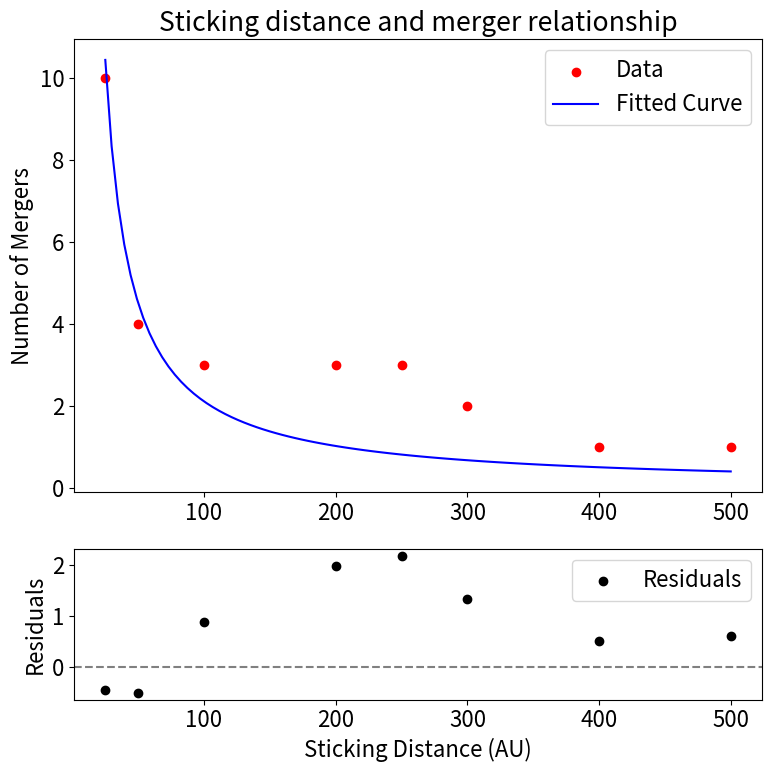

Generate this figure with matplotlib:
import numpy as np
import matplotlib.pyplot as plt
from scipy.optimize import curve_fit
from scipy.stats import chi2

plt.rcParams.update({'font.size': 16})  # Increase font size globally

# Given data
sdist = np.array([500, 400, 300, 250, 200, 100, 50, 25])
mergers = np.array([1,   1,   2,   3,   3,   3,  4, 10])

# Define the inverse model function
def inverse_model(x, a):
    return a / (x-6)

# Fit the inverse model to the data using curve_fit
params, covariance = curve_fit(inverse_model, sdist, mergers, p0=(1))

# Extract the optimized parameter 'a'
a = params
print(f"Optimized parameter: a = {a}")

# Calculate fitted values
y_fit = inverse_model(sdist, a)

# Calculate residuals
residuals = mergers - y_fit

# Calculate chi-squared
chi_squared = np.sum(((mergers - y_fit) ** 2) / y_fit)

# Degrees of freedom (DOF) = number of data points - number of parameters
ndof = len(mergers) - len(params)

# Reduced chi-squared
chi_squared_red = chi_squared / ndof

# Calculate p-value
p_value = 1 - chi2.cdf(chi_squared, ndof)

# Print statistics
print(f"Chi-squared: {chi_squared}")
print(f"Reduced Chi-squared: {chi_squared_red}")
print(f"P-value: {p_value}")

# Generate points to plot the fitted curve
x_fit = np.linspace(min(sdist), max(sdist), 100)
y_fit_curve = inverse_model(x_fit, a)

# Create figure with two subplots
fig, ax = plt.subplots(2, 1, figsize=(8, 8), gridspec_kw={'height_ratios': [3, 1]})

# First subplot: Data and fitted curve
ax[0].scatter(sdist, mergers, color='red', label='Data')
ax[0].plot(x_fit, y_fit_curve, label='Fitted Curve', color='blue')
ax[0].set_ylabel('Number of Mergers')
ax[0].legend()
ax[0].set_title('Sticking distance and merger relationship')

# Second subplot: Residuals
ax[1].scatter(sdist, residuals, color='black', label='Residuals')
ax[1].axhline(0, color='gray', linestyle='--')  # Horizontal line at 0
ax[1].set_xlabel('Sticking Distance (AU)')
ax[1].set_ylabel('Residuals')
ax[1].legend()

plt.tight_layout()
plt.show()


# If p-value ≤ α (e.g., p ≤ 0.05): There is enough evidence to reject the null hypothesis. 
#   This means the observed result is statistically significant, and it's unlikely to have occurred by chance if the null hypothesis were true. 

# If p-value > α (e.g., p > 0.05): There is not enough evidence to reject the null hypothesis. 
#   This means the observed result is not statistically significant, and it could have occurred by chance if the null hypothesis were true

# Just say red chi = 1.47 but p = 0.183 so not enough evidence at the 5% level to suggest curve is statistically significant. Need more data points but mergers also have to be integer values.